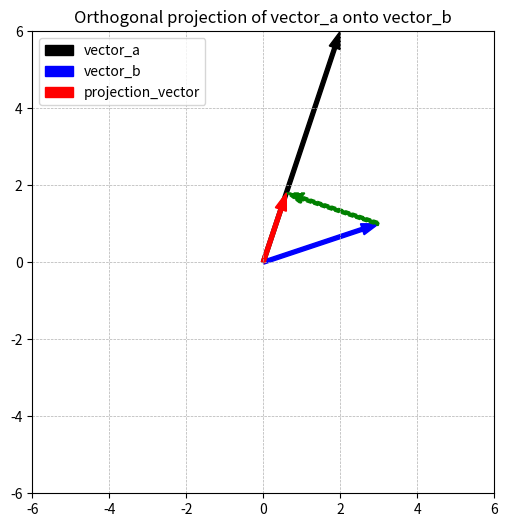

Write Python code to recreate this figure.
import numpy as np
import matplotlib.pyplot as plt

def orthogonal_projection(vector_a, vector_b):
    return np.dot(vector_a, vector_b) / np.dot(vector_b, vector_b) * vector_b

vector_a = np.array([2, 6])
vector_b = np.array([3, 1])
projection_vector = orthogonal_projection(vector_b, vector_a)
vector_beta = projection_vector - vector_b
plt.figure(figsize=(6, 6))
a = plt.arrow(0, 0, vector_a[0], vector_a[1], head_width=.3, width=.1, color='k', length_includes_head=True)
b = plt.arrow(0, 0, vector_b[0], vector_b[1], head_width=.3, width=.1, color='b', length_includes_head=True)
beta = plt.arrow(vector_b[0], vector_b[1], vector_beta[0], vector_beta[1], linestyle = '--', head_width=.3, width=.1, color='g', length_includes_head=True)
proj = plt.arrow(0, 0, projection_vector[0], projection_vector[1], head_width=.3, width=.1, color='r', length_includes_head=True)
plt.legend([a, b, proj], ['vector_a', 'vector_b', 'projection_vector'])
plt.title('Orthogonal projection of vector_a onto vector_b')
plt.grid(linestyle='--', linewidth=.5)
plt.axis('square')
plt.axis([-6, 6, -6, 6])
plt.show()